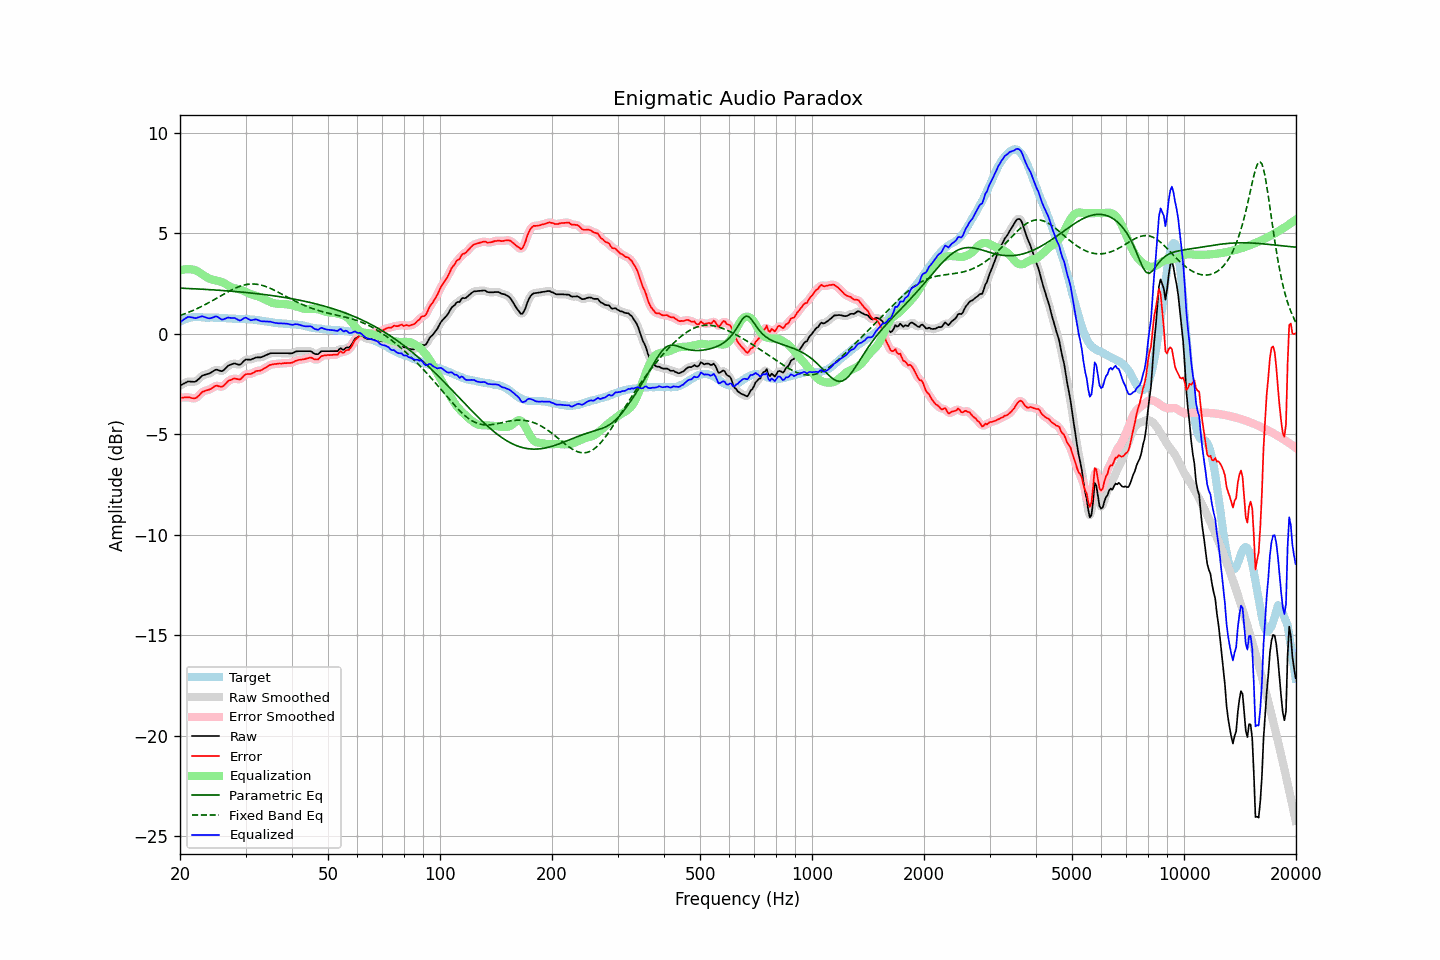

Values plotted in this chart, from the file beside it:
frequency, raw, error, smoothed, error_smoothed, equalization, parametric_eq, fixed_band_eq, equalized_raw, equalized_smoothed, target
20.00, -2.58, -3.18, -2.58, -3.19, 3.13, 2.27, 0.91, 0.56, 0.55, 0.61
20.20, -2.54, -3.18, -2.53, -3.18, 3.16, 2.27, 0.94, 0.63, 0.63, 0.65
20.40, -2.50, -3.18, -2.49, -3.17, 3.19, 2.26, 0.96, 0.69, 0.69, 0.69
20.61, -2.46, -3.16, -2.45, -3.17, 3.20, 2.26, 0.99, 0.74, 0.75, 0.71
20.81, -2.42, -3.16, -2.41, -3.16, 3.21, 2.25, 1.02, 0.79, 0.80, 0.75
21.02, -2.38, -3.16, -2.39, -3.16, 3.21, 2.25, 1.06, 0.84, 0.83, 0.78
21.23, -2.38, -3.17, -2.38, -3.18, 3.21, 2.25, 1.09, 0.83, 0.83, 0.79
21.44, -2.39, -3.20, -2.38, -3.20, 3.20, 2.24, 1.12, 0.81, 0.82, 0.81
21.66, -2.39, -3.21, -2.39, -3.22, 3.19, 2.24, 1.15, 0.81, 0.80, 0.82
21.87, -2.40, -3.22, -2.39, -3.22, 3.17, 2.24, 1.19, 0.78, 0.79, 0.82
22.09, -2.37, -3.20, -2.36, -3.19, 3.14, 2.23, 1.23, 0.78, 0.79, 0.83
22.31, -2.30, -3.13, -2.30, -3.13, 3.10, 2.23, 1.26, 0.81, 0.80, 0.83
22.54, -2.23, -3.06, -2.22, -3.05, 3.05, 2.22, 1.30, 0.83, 0.83, 0.83
22.76, -2.15, -2.97, -2.15, -2.97, 3.00, 2.22, 1.34, 0.86, 0.85, 0.82
22.99, -2.08, -2.89, -2.09, -2.91, 2.95, 2.21, 1.38, 0.87, 0.86, 0.81
23.22, -2.06, -2.87, -2.05, -2.86, 2.89, 2.21, 1.42, 0.84, 0.84, 0.81
23.45, -2.03, -2.83, -2.03, -2.83, 2.84, 2.21, 1.46, 0.81, 0.81, 0.80
23.69, -2.01, -2.81, -2.01, -2.81, 2.79, 2.20, 1.51, 0.79, 0.78, 0.80
23.92, -1.99, -2.79, -1.98, -2.78, 2.75, 2.20, 1.55, 0.76, 0.77, 0.80
24.16, -1.95, -2.76, -1.94, -2.75, 2.72, 2.19, 1.59, 0.77, 0.77, 0.81
24.40, -1.90, -2.70, -1.90, -2.70, 2.69, 2.19, 1.64, 0.80, 0.80, 0.81
24.65, -1.85, -2.65, -1.84, -2.64, 2.67, 2.18, 1.68, 0.83, 0.83, 0.80
24.89, -1.80, -2.59, -1.81, -2.61, 2.66, 2.18, 1.73, 0.86, 0.85, 0.80
25.14, -1.79, -2.58, -1.80, -2.59, 2.64, 2.17, 1.78, 0.85, 0.84, 0.80
25.39, -1.82, -2.61, -1.82, -2.61, 2.62, 2.16, 1.82, 0.80, 0.80, 0.80
25.65, -1.85, -2.63, -1.85, -2.63, 2.60, 2.16, 1.87, 0.75, 0.75, 0.79
25.91, -1.87, -2.64, -1.85, -2.63, 2.57, 2.15, 1.91, 0.70, 0.72, 0.77
26.16, -1.83, -2.60, -1.82, -2.59, 2.54, 2.15, 1.96, 0.71, 0.72, 0.77
26.43, -1.75, -2.52, -1.75, -2.52, 2.50, 2.14, 2.00, 0.75, 0.75, 0.77
26.69, -1.67, -2.44, -1.67, -2.44, 2.45, 2.14, 2.05, 0.78, 0.78, 0.77
26.96, -1.59, -2.35, -1.60, -2.37, 2.40, 2.13, 2.09, 0.81, 0.79, 0.76
27.23, -1.56, -2.32, -1.55, -2.31, 2.35, 2.12, 2.14, 0.79, 0.79, 0.76
27.50, -1.53, -2.29, -1.52, -2.27, 2.31, 2.12, 2.18, 0.78, 0.79, 0.76
27.77, -1.50, -2.25, -1.50, -2.25, 2.28, 2.11, 2.22, 0.79, 0.78, 0.75
28.05, -1.48, -2.23, -1.49, -2.24, 2.26, 2.10, 2.25, 0.79, 0.77, 0.75
28.33, -1.51, -2.24, -1.51, -2.25, 2.25, 2.10, 2.29, 0.74, 0.74, 0.74
28.62, -1.53, -2.26, -1.53, -2.27, 2.23, 2.09, 2.32, 0.70, 0.70, 0.74
28.90, -1.55, -2.28, -1.53, -2.27, 2.21, 2.08, 2.35, 0.66, 0.67, 0.74
29.19, -1.51, -2.24, -1.49, -2.23, 2.18, 2.07, 2.38, 0.67, 0.69, 0.73
29.48, -1.42, -2.16, -1.42, -2.16, 2.15, 2.07, 2.40, 0.73, 0.73, 0.74
29.78, -1.34, -2.07, -1.34, -2.08, 2.12, 2.06, 2.43, 0.78, 0.77, 0.73
30.08, -1.28, -2.02, -1.30, -2.03, 2.08, 2.05, 2.44, 0.80, 0.79, 0.74
30.38, -1.29, -2.01, -1.28, -2.01, 2.04, 2.04, 2.46, 0.75, 0.76, 0.72
30.68, -1.29, -2.01, -1.29, -2.00, 2.00, 2.04, 2.47, 0.71, 0.71, 0.72
30.99, -1.30, -2.00, -1.28, -1.99, 1.97, 2.03, 2.47, 0.67, 0.68, 0.71
31.30, -1.26, -1.96, -1.26, -1.97, 1.94, 2.02, 2.47, 0.68, 0.68, 0.71
31.61, -1.23, -1.93, -1.23, -1.92, 1.92, 2.01, 2.47, 0.69, 0.69, 0.70
31.93, -1.19, -1.87, -1.19, -1.88, 1.90, 2.00, 2.47, 0.71, 0.71, 0.68
32.24, -1.18, -1.85, -1.18, -1.86, 1.88, 1.99, 2.46, 0.70, 0.69, 0.67
32.57, -1.18, -1.85, -1.18, -1.84, 1.85, 1.98, 2.44, 0.67, 0.67, 0.67
32.89, -1.18, -1.83, -1.17, -1.83, 1.81, 1.97, 2.43, 0.63, 0.64, 0.66
33.22, -1.16, -1.79, -1.15, -1.79, 1.77, 1.96, 2.41, 0.62, 0.62, 0.64
33.55, -1.12, -1.75, -1.12, -1.75, 1.73, 1.95, 2.39, 0.62, 0.61, 0.63
33.89, -1.09, -1.70, -1.09, -1.70, 1.70, 1.94, 2.36, 0.61, 0.61, 0.61
34.23, -1.05, -1.66, -1.05, -1.65, 1.66, 1.93, 2.33, 0.61, 0.61, 0.61
34.57, -1.02, -1.61, -1.01, -1.60, 1.62, 1.92, 2.30, 0.60, 0.60, 0.59
34.92, -0.98, -1.55, -0.98, -1.57, 1.58, 1.91, 2.26, 0.60, 0.60, 0.58
35.27, -0.97, -1.54, -0.97, -1.54, 1.55, 1.90, 2.23, 0.58, 0.58, 0.57
35.62, -0.97, -1.52, -0.96, -1.52, 1.53, 1.89, 2.19, 0.56, 0.56, 0.55
35.97, -0.97, -1.51, -0.97, -1.51, 1.51, 1.88, 2.15, 0.54, 0.54, 0.54
... 635 more rows
